Run: headless pygame with SDL's dummy video driver; simulated clock (each Clock.tick advances the game by its frame time, no real sleeping); random seed 0; keys injected as events and as key.get_pressed() state; no mouse input.
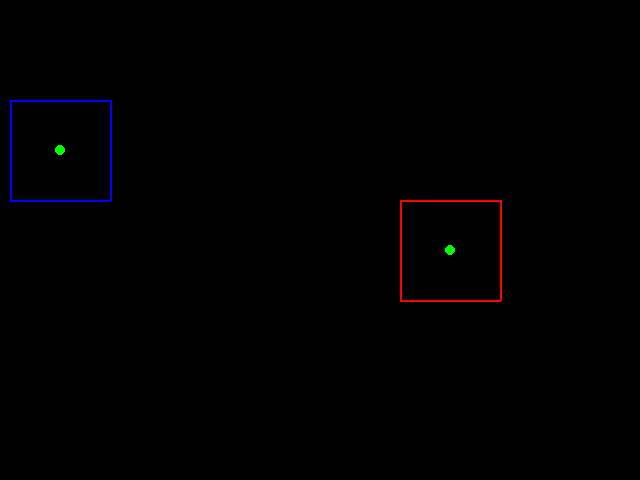
Frame 1 of 4 · flips 1–60 · no input
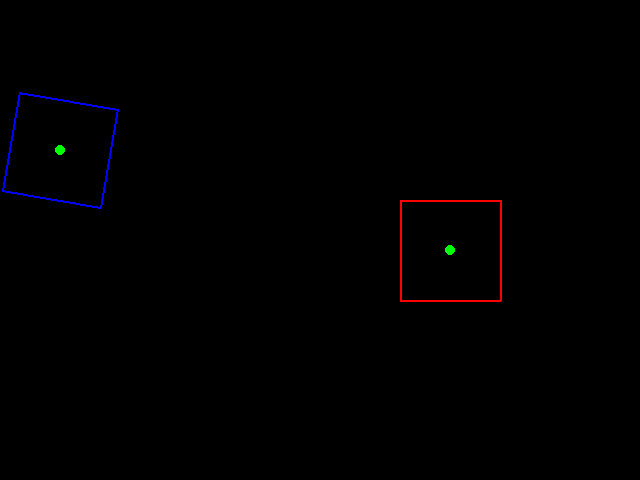
Frame 2 of 4 · flips 61–180 · tapped SPACE, RETURN · held RIGHT (→), D
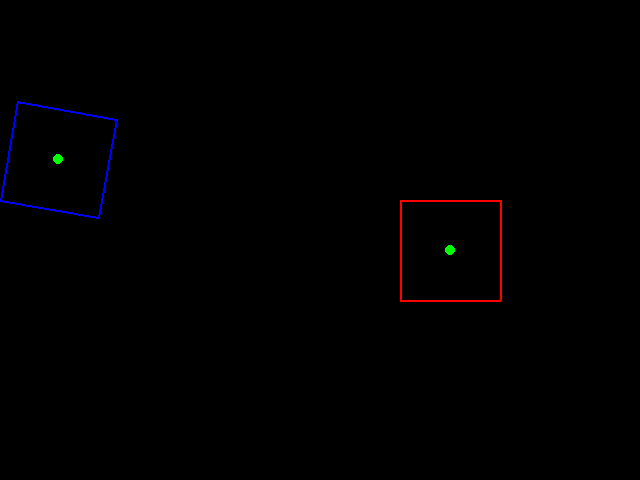
Frame 3 of 4 · flips 181–300 · held DOWN (↓), S
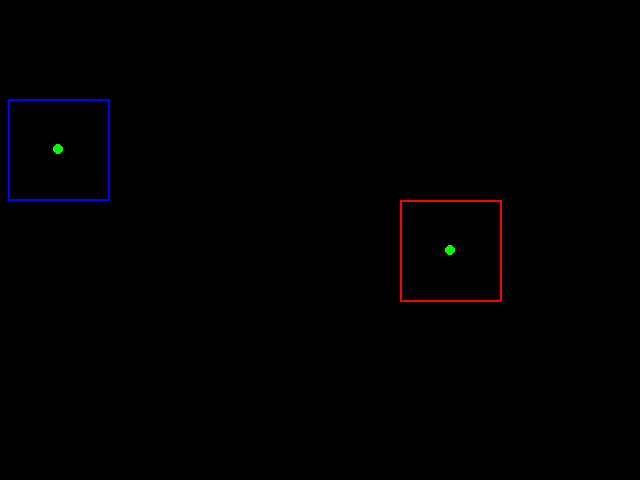
Frame 4 of 4 · flips 301–420 · held LEFT (←), A, UP (↑), W

The pygame program that drew these frames:

import pygame,sys,math
from math import radians,degrees,cos,sin,atan2,sqrt
from pygame.locals import *
from pygame.math import Vector2

pygame.init()

#Open Pygame window
screen = pygame.display.set_mode((640, 480),) #add RESIZABLE ou FULLSCREEN
#title
pygame.display.set_caption("polygon collision")
BLACK=pygame.color.THECOLORS["black"]
WHITE=pygame.color.THECOLORS["white"]
BLUE=pygame.color.THECOLORS["blue"]
RED=pygame.color.THECOLORS["red"]
GREEN=pygame.color.THECOLORS["green"]
CLOCK=pygame.time.Clock()
SCREEN_WIDTH=640
SCREEN_HEIGHT=480


class Polygon:
    def __init__(self,vertices,color):
        self.vertices=vertices
        self.color=color
        self.move_speed=10
        self.rotation_speed=10
        self.angle=90
        self.get_centroid()
        self.get_velocity()
                
    def get_centroid(self):
       #https://stackoverflow.com/questions/2792443/finding-the-centroid-of-a-polygon
        sum_x=0
        sum_y=0
        len_vertices=len(self.vertices)
        for vertex in self.vertices:
            sum_x+=vertex[0]
            sum_y+=vertex[1]
        center_x=int(sum_x/len_vertices)
        center_y=int(sum_y/len_vertices)
        self.center=[center_x,center_y]
        
    def rotate(self,angle):
        self.angle-=angle
        self.fix_angle()
        self.get_velocity()
        for vertex in self.vertices:
            vertex[0]-=self.center[0]
            vertex[1]-=self.center[1]
            x=vertex[0]
            y=vertex[1]    
            vertex[0]=x*cos(radians(angle))-y*sin(radians(angle))
            vertex[1]=x*sin(radians(angle))+y*cos(radians(angle))
            vertex[0]+=self.center[0]
            vertex[1]+=self.center[1]
        
    def move(self,xvel,yvel):
        for vertex in self.vertices:
            vertex[0]+=xvel
            vertex[1]+=yvel
        self.center[0]+=xvel
        self.center[1]+=yvel              
        
    def get_velocity(self,):
        x=math.cos(math.radians(self.angle))*self.move_speed
        y=math.sin(math.radians(self.angle))*self.move_speed
        self.xvel=x
        self.yvel=y
       
    def fix_angle(self):
        if self.angle>360:
           self.angle-=360
        elif self.angle<0:
           self.angle+=360
    
    def draw(self,surface):
        x=int(self.center[0])
        y=int(self.center[1])
        pygame.draw.polygon(surface,self.color,self.vertices,2)
        pygame.draw.circle(surface,GREEN,(x,y),5)

        
def rect_collision(rect1,rect2):
    #http://www.jeffreythompson.org/collision-detection/rect-rect.php
    collision=0
    if rect1[0]+rect1[2]>rect2[0] and rect1[0]<rect2[0]+rect2[2] \
    and rect1[1]+rect1[3]>rect2[1] and rect1[1]<rect2[1]+rect2[3]:
        collision=1
    return collision


def polygon_collision(polygon1,polygon2):
    #polygons collision detection with the separating axis theorem (SAT) 
    #https://hackmd.io/@US4ofdv7Sq2GRdxti381_A/ryFmIZrsl?type=view
    '''
    Return True and the MPV (minimum push vector) if the shapes collide. Otherwise, return False and
    None.

    polygon1 and polygon2 are lists of ordered pairs, the vertices of the polygons in the
    counterclockwise direction.
    '''
    collision=False
    minimum_push_vector=None
    #get the vectors for the edges of the polygons.
    edges = []
    vertices=polygon1.vertices
    len_vertices = len(vertices)
    for i in range(len_vertices):
        v1=vertices[(i + 1)%len_vertices]
        v2=vertices[i]
        edge = [v1[0]-v2[0],v1[1]-v2[1]]
        edges.append(edge)
    vertices=polygon2.vertices    
    len_vertices = len(vertices)
    for i in range(len_vertices):
        v1=vertices[(i + 1)%len_vertices]
        v2=vertices[i]
        edge = [v1[0]-v2[0],v1[1]-v2[1]]
        edges.append(edge)

   #get a 90 degree clockwise rotation of the vectors.
    orthogonals=[]
    for edge in edges:
       orthogonals.append([-edge[1], edge[0]])
       
    push_vectors = []
    for orthogonal in orthogonals:
        #get True and the push vector if orthogonal is a separating axis of polygon1 and polygon2.
        #Otherwise, get False and None.
        is_separating_axis=False
        push_vector=None
        min1, max1 = float('+inf'), float('-inf')
        min2, max2 = float('+inf'), float('-inf')
        for vector in polygon1.vertices:
            projection = vector[0]*orthogonal[0]+vector[1]*orthogonal[1]
            min1 = min(min1, projection)
            max1 = max(max1, projection)
        for vector in polygon2.vertices:
            projection = vector[0]*orthogonal[0]+vector[1]*orthogonal[1]
            min2 = min(min2, projection)
            max2 = max(max2, projection)

        if max1 >= min2 and max2 >= min1:
            #push_vector_length(d)
            d = min(max2 - min1, max1 - min2)
            # push a bit more than needed so the shapes do not overlap in future
            # tests due to float precision
            d_over_orthogonal_squared = d/(orthogonal[0]*orthogonal[0]+orthogonal[1]*orthogonal[1]) + 1e-10
            push_vector = [d_over_orthogonal_squared*orthogonal[0],d_over_orthogonal_squared*orthogonal[1]]
            is_separating_axis = False
        else:
            is_separating_axis =  True
            push_vector = None
                                                           
        if is_separating_axis:
            # they do not collide and there is no push vector
            collision = False
            minimum_push_vector = None
            return collision, minimum_push_vector
        else:
            push_vectors.append(push_vector)
            
    #they do collide and the push_vector with the smallest length is the MPV (minimum push vector)
    minimum_push_vector =  min(push_vectors, key=(lambda v: v[0]*v[0]+v[1]*v[1]))
    collision=True
    #assert mpv pushes polygon1 away from polygon2
    #get the displacement between the geometric center of polygon1 and polygon2
    c1=polygon1.center
    c2=polygon2.center
    displacement = [c2[0]-c1[0],c2[1]-c1[1]]# direction from polygon1 to polygon2
    if displacement[0]*minimum_push_vector[0]+displacement[1]*minimum_push_vector[1] > 0: # if it's the same direction, then invert
        minimum_push_vector = [-minimum_push_vector[0],-minimum_push_vector[1]]
    return collision, minimum_push_vector


def rectangular_polygon_collision(polygon1,polygon2):
    #optimized polygons collision detection with the separating axis theorem (SAT)
    #for rectangular polygon only
    #useful for Oriented Bounding Box (OBB) collision detection
    #https://hackmd.io/@US4ofdv7Sq2GRdxti381_A/ryFmIZrsl?type=view
    collision=False
    #get the vectors for the edges of the polygons.
    edges = []
    vertices=polygon1.vertices
    #we only need two connected edges for rectangles the others two are parallel to them
    len_vertices = 2
    for i in range(len_vertices):
        v1=vertices[i + 1]
        v2=vertices[i]
        edge = [v1[0]-v2[0],v1[1]-v2[1]]
        edges.append(edge)
    vertices=polygon2.vertices    
    len_vertices = 2
    for i in range(len_vertices):
        v1=vertices[i + 1]
        v2=vertices[i]
        edge = [v1[0]-v2[0],v1[1]-v2[1]]
        edges.append(edge)
    
   #get a 90 degree clockwise rotation of the vectors.
    orthogonals=[]
    for edge in edges:
       orthogonals.append([-edge[1], edge[0]])
       
    for orthogonal in orthogonals:
        #get True if orthogonal is a separating axis of polygon1 and polygon2.
        #Otherwise, get False.
        is_separating_axis=False
        min1, max1 = float('+inf'), float('-inf')
        min2, max2 = float('+inf'), float('-inf')
        for vector in polygon1.vertices:
            projection = vector[0]*orthogonal[0]+vector[1]*orthogonal[1]
            min1 = min(min1, projection)
            max1 = max(max1, projection)
        for vector in polygon2.vertices:
            projection = vector[0]*orthogonal[0]+vector[1]*orthogonal[1]
            min2 = min(min2, projection)
            max2 = max(max2, projection)

        if max1 >= min2 and max2 >= min1:
            is_separating_axis = False
        else:
            is_separating_axis =  True
                                                              
        if is_separating_axis:
            #they do not collide 
            return collision
            
    #they do collide 
    collision=True
    
    return collision


polygon1=Polygon([[10,100],[110,100],[110,200],[10,200]],BLUE)
polygon2=Polygon([[400,200],[500,200],[500,300],[400,300]],RED)

pygame.key.set_repeat(400, 30)

while True:
    
    #loop speed limitation
    #30 frames per second is enough
    CLOCK.tick(30)
    
    
    for event in pygame.event.get():    #wait for events
        if event.type == QUIT:
            pygame.quit()
            sys.exit()

        if event.type == KEYDOWN:
           if event.key == K_UP:
              polygon1.move(polygon1.xvel,-polygon1.yvel)
              collision,mpv=polygon_collision(polygon1,polygon2)
              if collision:
                 polygon1.move(mpv[0],mpv[1])
           elif event.key == K_DOWN:
              polygon1.move(-polygon1.xvel,polygon1.yvel)
              collision,mpv=polygon_collision(polygon1,polygon2)
              if collision:
                 polygon1.move(mpv[0],mpv[1])
           if event.key == K_RIGHT:
              polygon1.rotate(polygon1.rotation_speed)
              if polygon_collision(polygon1,polygon2)[0]:
                 polygon1.rotate(-polygon1.rotation_speed)
           elif event.key == K_LEFT:
              polygon1.rotate(-polygon1.rotation_speed)
              if polygon_collision(polygon1,polygon2)[0]:
                 polygon1.rotate(polygon1.rotation_speed)
                            
           
    screen.fill(BLACK)
    polygon1.draw(screen)
    polygon2.draw(screen)
    pygame.display.flip()
